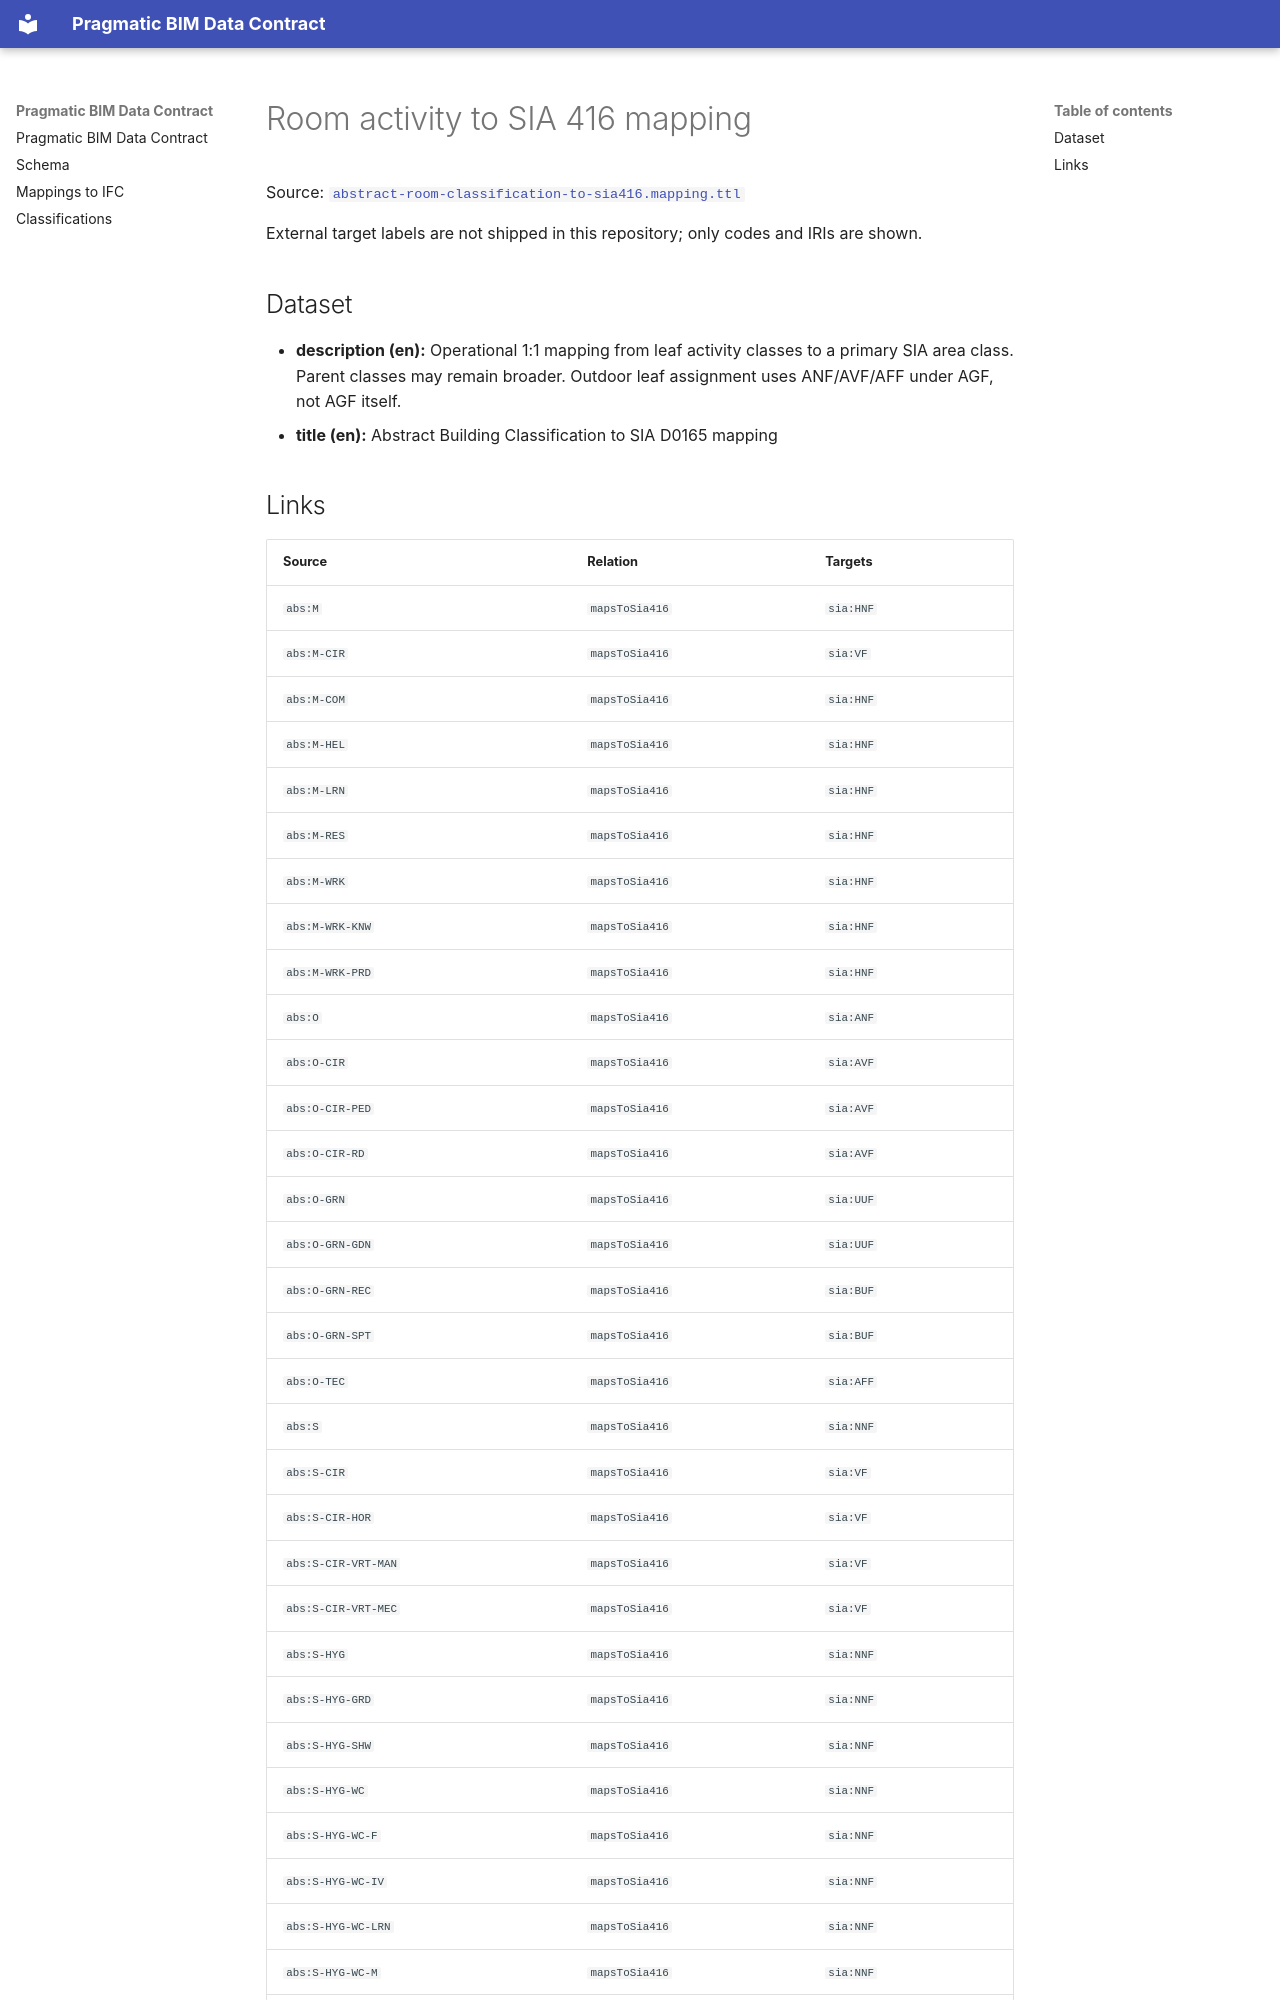

repository: pragmaticBIM/pragmatic-bim-data-contract · page: classification/mapping-room-activity-to-sia416.html · generator: mkdocs

# Room activity to SIA 416 mapping

Source: [`abstract-room-classification-to-sia416.mapping.ttl`](sources/mapping-room-activity-to-sia416.ttl)

External target labels are not shipped in this repository; only codes and IRIs are shown.

## Dataset

- **description (en):** Operational 1:1 mapping from leaf activity classes to a primary SIA area class. Parent classes may remain broader. Outdoor leaf assignment uses ANF/AVF/AFF under AGF, not AGF itself.
- **title (en):** Abstract Building Classification to SIA D0165 mapping
